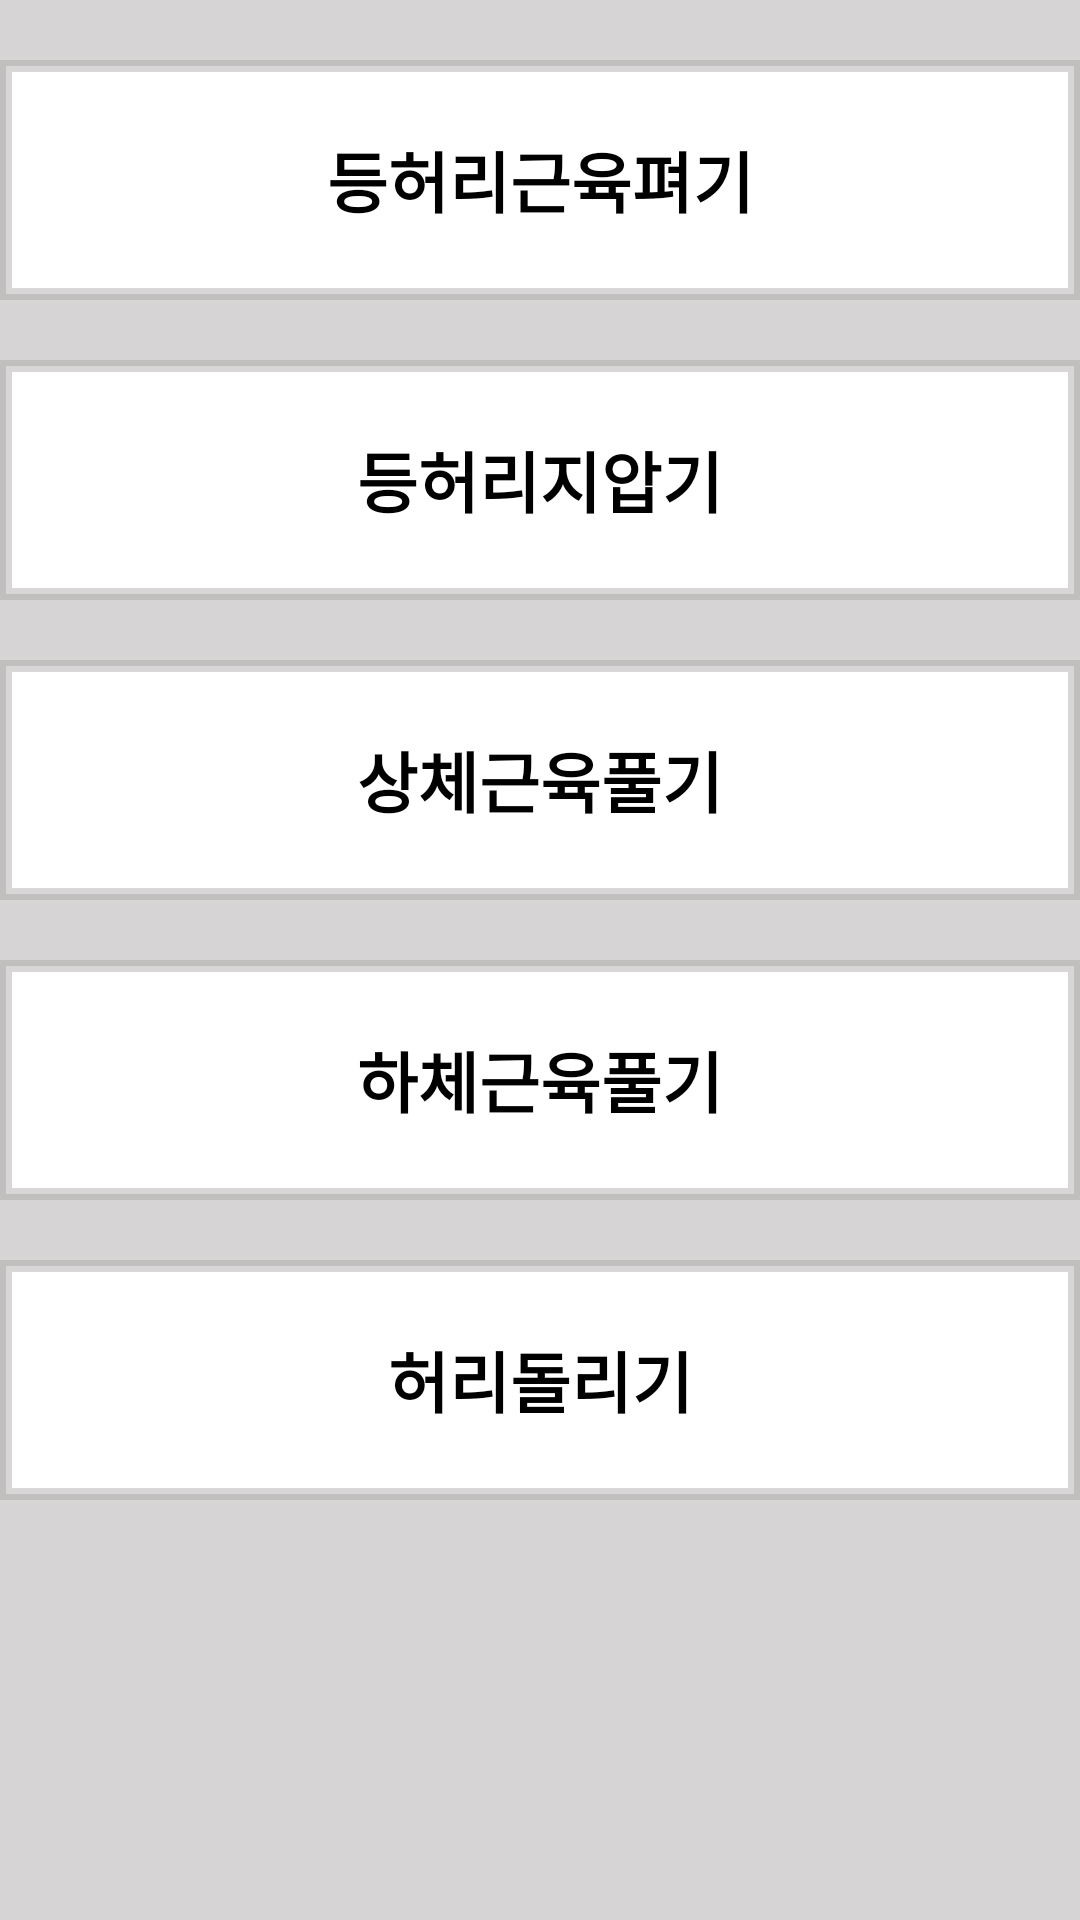

The Android layout XML behind this screen, and the referenced resources:
<!-- AndroidManifest.xml: application theme Theme.Greengym -->
<!-- res/layout/activity_search_stretch.xml -->
<?xml version="1.0" encoding="utf-8"?>
<LinearLayout xmlns:android="http://schemas.android.com/apk/res/android"
    xmlns:app="http://schemas.android.com/apk/res-auto"
    xmlns:tools="http://schemas.android.com/tools"
    android:layout_width="match_parent"
    android:layout_height="match_parent"
    android:orientation="vertical"
    android:background="@color/gray"
    tools:context=".Search_stretch">

    <ScrollView
        android:layout_width="match_parent"
        android:layout_height="wrap_content">

        <FrameLayout
            android:layout_width="match_parent"
            android:layout_height="wrap_content">

            <Button
                android:id="@+id/btn1"
                android:layout_width="match_parent"
                android:layout_height="80dp"
                android:layout_marginTop="20dp"
                android:background="@drawable/spinner"
                android:textColor="@color/black"
                android:text="등허리근육펴기"
                android:textSize="22dp"
                android:textStyle="bold" />

            <Button
                android:id="@+id/btn2"
                android:layout_width="match_parent"
                android:layout_height="80dp"
                android:layout_marginTop="120dp"
                android:background="@drawable/spinner"
                android:textColor="@color/black"
                android:text="등허리지압기"
                android:textSize="22dp"
                android:textStyle="bold" />

            <Button
                android:id="@+id/btn3"
                android:layout_width="match_parent"
                android:layout_height="80dp"
                android:layout_marginTop="220dp"
                android:background="@drawable/spinner"
                android:textColor="@color/black"
                android:text="상체근육풀기"
                android:textSize="22dp"
                android:textStyle="bold" />

            <Button
                android:id="@+id/btn4"
                android:layout_width="match_parent"
                android:layout_height="80dp"
                android:layout_marginTop="320dp"
                android:background="@drawable/spinner"
                android:textColor="@color/black"
                android:text="하체근육풀기"
                android:textSize="22dp"
                android:textStyle="bold" />

            <Button
                android:id="@+id/btn5"
                android:layout_width="match_parent"
                android:layout_height="80dp"
                android:layout_marginTop="420dp"
                android:background="@drawable/spinner"
                android:textColor="@color/black"
                android:text="허리돌리기"
                android:textSize="22dp"
                android:textStyle="bold" />

        </FrameLayout>
    </ScrollView>
</LinearLayout>
<!-- resources referenced by this layout -->
<resources>
  <color name="black">#FF000000</color>
  <color name="gray">#70A6A1A1</color>
  <!-- drawable spinner (drawable) -->
  <?xml version="1.0" encoding="utf-8"?>
  <shape xmlns:android="http://schemas.android.com/apk/res/android">
  
      <solid
          android:color="@color/white"
          />
      <size
          android:width="60dp"
          android:height="60dp"
          />
      <stroke
          android:width="4dp"
          android:color="@color/gray"
          />
  </shape>
  <style name="Theme.Greengym" parent="Theme.AppCompat.Light.DarkActionBar">
          
          <item name="colorPrimary">@color/green</item>
          <item name="colorPrimaryVariant">@color/black</item>
          <item name="colorOnPrimary">@color/white</item>
          
          <item name="colorSecondary">@color/teal_200</item>
          <item name="colorSecondaryVariant">@color/teal_700</item>
          <item name="colorOnSecondary">@color/black</item>
          
          <item name="android:statusBarColor" tools:targetApi="l">?attr/colorPrimaryVariant</item>
          
      </style>
  <color name="white">#FFFFFFFF</color>
  <color name="green">#1EAE0E</color>
  <color name="teal_200">#FF03DAC5</color>
  <color name="teal_700">#FF018786</color>
</resources>
